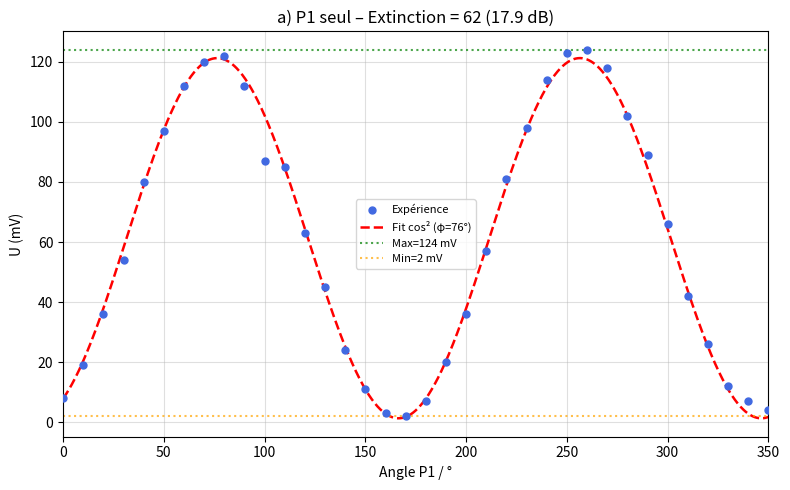
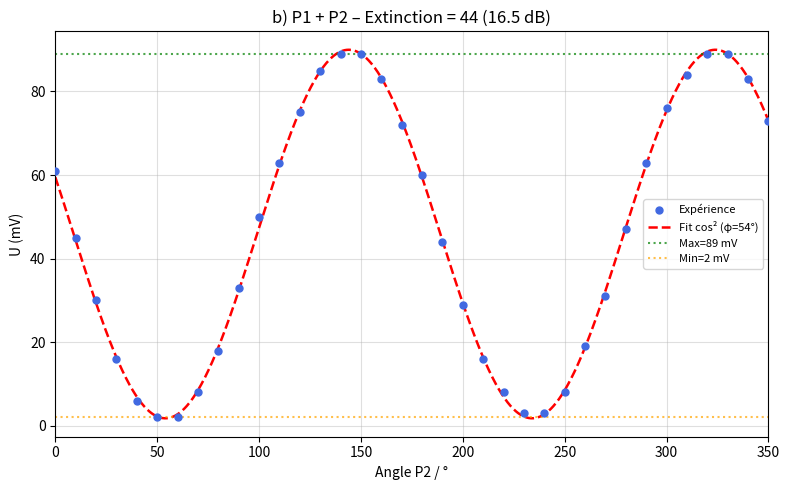
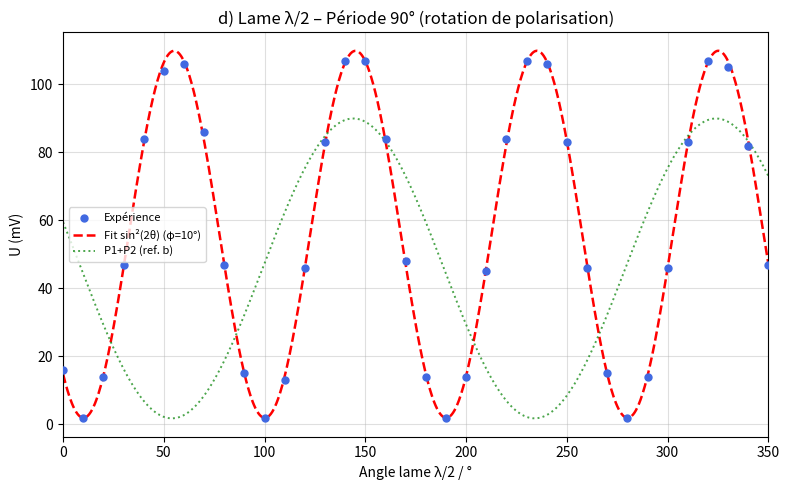
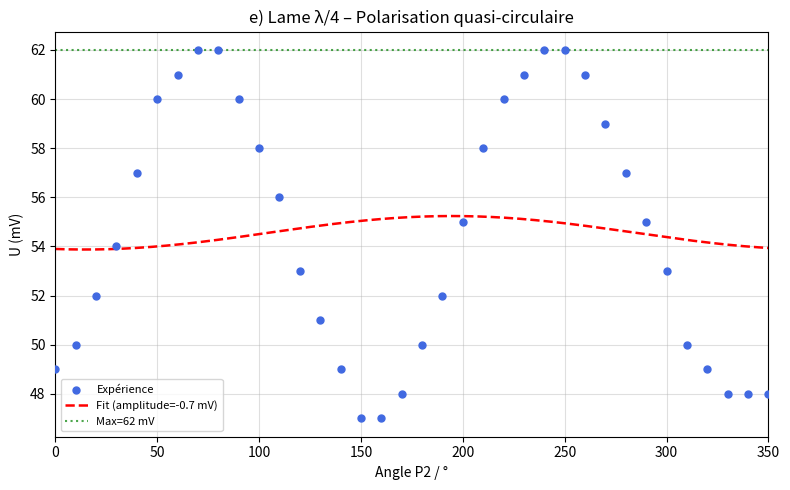

Write Python code to recreate these figures, in order.
import numpy as np
import matplotlib.pyplot as plt
from scipy.optimize import curve_fit

pi = np.pi

# =============================================================================
# DONNÉES EXPÉRIMENTALES
# =============================================================================

# --- a) P1 seul : tension vs angle de P1 ---
angle_P1 = np.arange(0, 360, 10)
U_P1 = np.array([8, 19, 36, 54, 80, 97, 112, 120, 122, 112, 87, 85, 63, 45,
                  24, 11, 3, 2, 7, 20, 36, 57, 81, 98, 114, 123, 124, 118,
                  102, 89, 66, 42, 26, 12, 7, 4])
U_max_P1, U_min_P1 = 124, 2   # mV

# --- b) P2 seul (P1 fixé à 260°) : tension vs angle de P2 ---
angle_P2b = np.arange(0, 360, 10)
U_P2b = np.array([61, 45, 30, 16, 6, 2, 2, 8, 18, 33, 50, 63, 75, 85, 89,
                   89, 83, 72, 60, 44, 29, 16, 8, 3, 3, 8, 19, 31, 47, 63,
                   76, 84, 89, 89, 83, 73])
U_max_P2b, U_min_P2b = 89, 2   # mV

# --- d) Lame demi-onde (P1=260°, P2 sur minimum) : tension vs angle lame λ/2 ---
angle_lambda2 = np.arange(0, 360, 10)
U_lambda2 = np.array([16, 2, 14, 47, 84, 104, 106, 86, 47, 15, 2, 13, 46,
                       83, 107, 107, 84, 48, 14, 2, 14, 45, 84, 107, 106,
                       83, 46, 15, 2, 14, 46, 83, 107, 105, 82, 47])

# --- e) Lame quart d'onde (P1=260°, P2 réoptimisé) : tension vs angle P2 ---
angle_P2e = np.arange(0, 360, 10)
U_lambda4 = np.array([49, 50, 52, 54, 57, 60, 61, 62, 62, 60, 58, 56, 53,
                       51, 49, 47, 47, 48, 50, 52, 55, 58, 60, 61, 62, 62,
                       61, 59, 57, 55, 53, 50, 49, 48, 48, 48])
U_max_lambda4 = 62   # mV (corrigé : max dans le tableau est 62)

# =============================================================================
# FONCTIONS D'ANALYSE
# =============================================================================

def fit_malus(angle_deg, A, offset, phi):
    """Loi de Malus : I = offset + A * cos²(θ - φ)"""
    theta = np.radians(angle_deg)
    phi_r = np.radians(phi)
    return offset + A * np.cos(theta - phi_r)**2

def fit_demi_onde(angle_deg, A, offset, phi):
    """Lame λ/2 : période de 90° → sin²(2*(θ-φ))"""
    theta = np.radians(angle_deg)
    phi_r = np.radians(phi)
    return offset + A * np.sin(2*(theta - phi_r))**2

def energie_totale(U_array, delta_theta_deg=10):
    """Intégrale trapèze normalisée (proportionnelle à l'énergie angulaire)"""
    return np.trapezoid(U_array, dx=delta_theta_deg)

# =============================================================================
# ANALYSE NUMÉRIQUE
# =============================================================================
rapport_extinction_P1 = U_max_P1 / U_min_P1
rapport_extinction_P2 = U_max_P2b / U_min_P2b
E_P1  = energie_totale(U_P1)
E_P2b = energie_totale(U_P2b)

# Fits
p0_malus = [60, 30, 80]
popt_P1,  _ = curve_fit(fit_malus, angle_P1,  U_P1,  p0=p0_malus, maxfev=10000)
popt_P2b, _ = curve_fit(fit_malus, angle_P2b, U_P2b, p0=p0_malus, maxfev=10000)
popt_lbd2, _ = curve_fit(fit_demi_onde, angle_lambda2, U_lambda2,
                          p0=[50, 5, 10], maxfev=10000)

angle_dense = np.linspace(0, 360, 1000)

# =============================================================================
# AFFICHAGE DES RÉSULTATS
# =============================================================================
print("=" * 60)
print("a) ÉTAT DE POLARISATION DE LA SOURCE")
print("=" * 60)
print(f"   U_max = {U_max_P1} mV,  U_min = {U_min_P1} mV")
print(f"   Rapport d'extinction = {rapport_extinction_P1:.1f}  ({10*np.log10(rapport_extinction_P1):.1f} dB)")

print("\n" + "=" * 60)
print("b) POLARISATION AVEC P1 + P2")
print("=" * 60)
print(f"   U_max = {U_max_P2b} mV,  U_min = {U_min_P2b} mV")
print(f"   Rapport d'extinction = {rapport_extinction_P2:.1f}  ({10*np.log10(rapport_extinction_P2):.1f} dB)")

print("\n" + "=" * 60)
print("c) ÉNERGIE TOTALE (intégrale sur 360°)")
print("=" * 60)
print(f"   P1 seul  : {E_P1:.0f}  mV·°")
print(f"   P1 + P2  : {E_P2b:.0f}  mV·°")
print(f"   Rapport  : {E_P2b/E_P1:.3f} (attendu ≈ 0.5)")

# =============================================================================
# PLOTS SÉPARÉS (4 figures distinctes)
# =============================================================================

# --- PLOT a) P1 seul ---
plt.figure(figsize=(8, 5))
plt.scatter(angle_P1, U_P1, color='royalblue', s=25, label="Expérience", zorder=5)
plt.plot(angle_dense, fit_malus(angle_dense, *popt_P1), 'r--',
         label=f"Fit cos² (φ={popt_P1[2]:.0f}°)", linewidth=1.8)
plt.axhline(U_max_P1, color='green', linestyle=':', alpha=0.7, label=f"Max={U_max_P1} mV")
plt.axhline(U_min_P1, color='orange', linestyle=':', alpha=0.7, label=f"Min={U_min_P1} mV")
plt.title(f"a) P1 seul – Extinction = {rapport_extinction_P1:.0f} ({10*np.log10(rapport_extinction_P1):.1f} dB)")
plt.xlabel("Angle P1 / °")
plt.ylabel("U (mV)")
plt.xlim(0, 350)
plt.grid(alpha=0.4)
plt.legend(fontsize=8)
plt.tight_layout()
plt.savefig("polarisation_a_P1_seul.png", dpi=200)
plt.close()

# --- PLOT b) P1 + P2 ---
plt.figure(figsize=(8, 5))
plt.scatter(angle_P2b, U_P2b, color='royalblue', s=25, label="Expérience", zorder=5)
plt.plot(angle_dense, fit_malus(angle_dense, *popt_P2b), 'r--',
         label=f"Fit cos² (φ={popt_P2b[2]:.0f}°)", linewidth=1.8)
plt.axhline(U_max_P2b, color='green', linestyle=':', alpha=0.7, label=f"Max={U_max_P2b} mV")
plt.axhline(U_min_P2b, color='orange', linestyle=':', alpha=0.7, label=f"Min={U_min_P2b} mV")
plt.title(f"b) P1 + P2 – Extinction = {rapport_extinction_P2:.0f} ({10*np.log10(rapport_extinction_P2):.1f} dB)")
plt.xlabel("Angle P2 / °")
plt.ylabel("U (mV)")
plt.xlim(0, 350)
plt.grid(alpha=0.4)
plt.legend(fontsize=8)
plt.tight_layout()
plt.savefig("polarisation_b_P1_P2.png", dpi=200)
plt.close()

# --- PLOT d) Lame demi-onde ---
plt.figure(figsize=(8, 5))
plt.scatter(angle_lambda2, U_lambda2, color='royalblue', s=25, label="Expérience", zorder=5)
plt.plot(angle_dense, fit_demi_onde(angle_dense, *popt_lbd2), 'r--',
         label=f"Fit sin²(2θ) (φ={popt_lbd2[2]:.0f}°)", linewidth=1.8)
plt.plot(angle_dense, fit_malus(angle_dense, *popt_P2b), 'g:',
         linewidth=1.4, label="P1+P2 (ref. b)", alpha=0.7)
plt.title("d) Lame λ/2 – Période 90° (rotation de polarisation)")
plt.xlabel("Angle lame λ/2 / °")
plt.ylabel("U (mV)")
plt.xlim(0, 350)
plt.grid(alpha=0.4)
plt.legend(fontsize=8)
plt.tight_layout()
plt.savefig("polarisation_d_lame_demi_onde.png", dpi=200)
plt.close()

# --- PLOT e) Lame quart d'onde ---
plt.figure(figsize=(8, 5))
plt.scatter(angle_P2e, U_lambda4, color='royalblue', s=25, label="Expérience", zorder=5)
popt_lbd4, _ = curve_fit(
    lambda x, A, off, phi: off + A*np.cos(np.radians(x) - np.radians(phi)),
    angle_P2e, U_lambda4, p0=[6, 55, 0], maxfev=10000)
plt.plot(angle_dense,
         popt_lbd4[1] + popt_lbd4[0]*np.cos(np.radians(angle_dense) - np.radians(popt_lbd4[2])),
         'r--', label=f"Fit (amplitude={popt_lbd4[0]:.1f} mV)", linewidth=1.8)
plt.axhline(U_max_lambda4, color='green', linestyle=':', alpha=0.7, label=f"Max={U_max_lambda4} mV")
plt.title("e) Lame λ/4 – Polarisation quasi-circulaire")
plt.xlabel("Angle P2 / °")
plt.ylabel("U (mV)")
plt.xlim(0, 350)
plt.grid(alpha=0.4)
plt.legend(fontsize=8)
plt.tight_layout()
plt.savefig("polarisation_e_lame_quart_onde.png", dpi=200)
plt.close()

# =============================================================================
# RÉSUMÉ FINAL
# =============================================================================
print("\n" + "=" * 60)
print("d) LAME DEMI-ONDE")
print("=" * 60)
print(f"   Période observée ≈ 90° (rotation de 2*θ_lame)")
print(f"   → La lame λ/2 tourne la polarisation de 2α")
print(f"   → Permet de repasser du min au max par rotation de 45°")

print("\n" + "=" * 60)
print("e) LAME QUART D'ONDE")
print("=" * 60)
print(f"   U_max = {max(U_lambda4)} mV,  U_min = {min(U_lambda4)} mV")
print(f"   Variation max-min = {max(U_lambda4)-min(U_lambda4)} mV  (vs {U_max_P2b-U_min_P2b} mV sans lame)")
print(f"   → Polarisation quasi-circulaire : intensité quasi indépendante de l'angle de P2")
print(f"   → La lame λ/4 convertit polarisation linéaire → circulaire")
